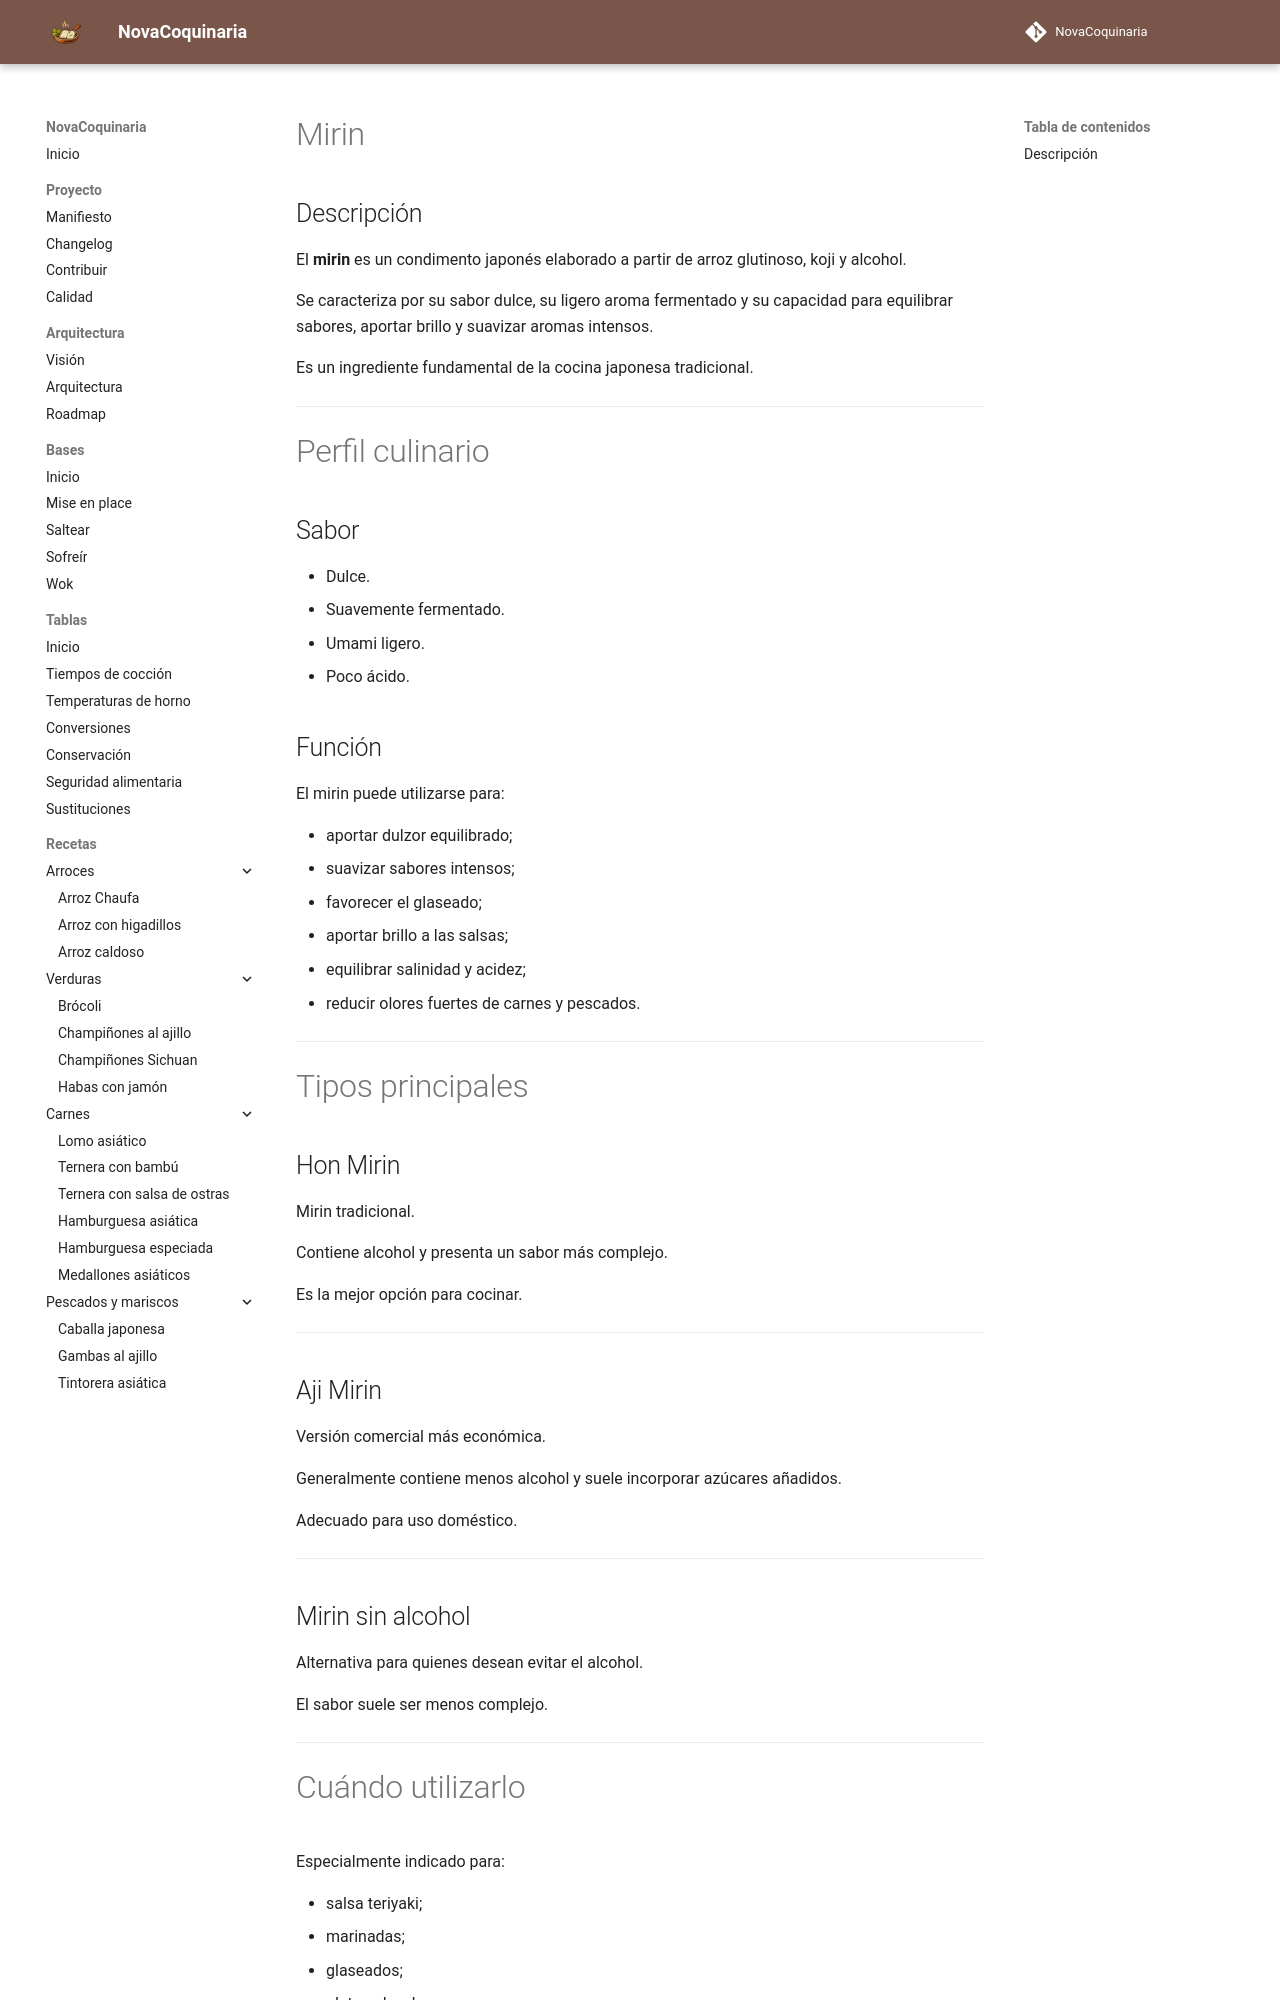

repository: fran-eliot/NovaCoquinaria · page: 11_Despensa/09_Salsas/mirin.html · generator: mkdocs

---

id: ING-0003
tipo: ingrediente
titulo: Mirin
categoria: Salsas
estado: estable
version: 1.0.0
ultima_revision: 2026-07-01
etiquetas:
- mirin
- cocina japonesa
- fermentados
- umami

---

# Mirin

## Descripción

El **mirin** es un condimento japonés elaborado a partir de arroz glutinoso, koji y alcohol.

Se caracteriza por su sabor dulce, su ligero aroma fermentado y su capacidad para equilibrar sabores, aportar brillo y suavizar aromas intensos.

Es un ingrediente fundamental de la cocina japonesa tradicional.

---

# Perfil culinario

## Sabor

* Dulce.
* Suavemente fermentado.
* Umami ligero.
* Poco ácido.

## Función

El mirin puede utilizarse para:

* aportar dulzor equilibrado;
* suavizar sabores intensos;
* favorecer el glaseado;
* aportar brillo a las salsas;
* equilibrar salinidad y acidez;
* reducir olores fuertes de carnes y pescados.

---

# Tipos principales

## Hon Mirin

Mirin tradicional.

Contiene alcohol y presenta un sabor más complejo.

Es la mejor opción para cocinar.

---

## Aji Mirin

Versión comercial más económica.

Generalmente contiene menos alcohol y suele incorporar azúcares añadidos.

Adecuado para uso doméstico.

---

## Mirin sin alcohol

Alternativa para quienes desean evitar el alcohol.

El sabor suele ser menos complejo.

---
